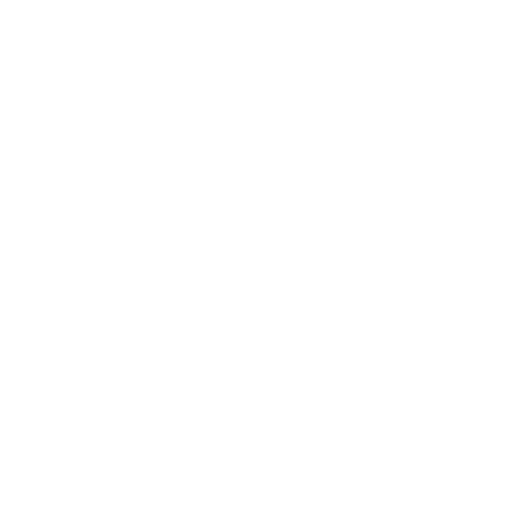
t = 0.00 s
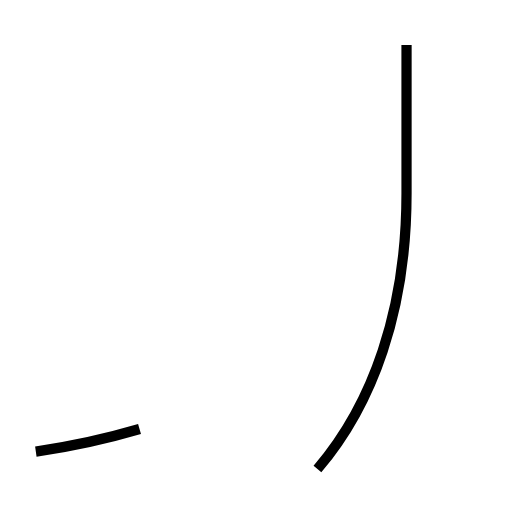
t = 1.61 s
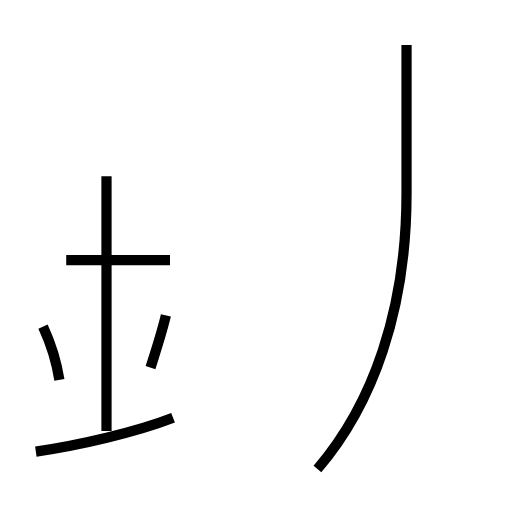
t = 3.09 s
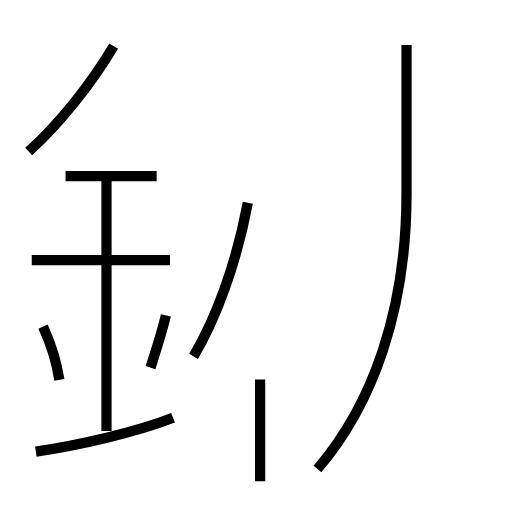
t = 4.63 s
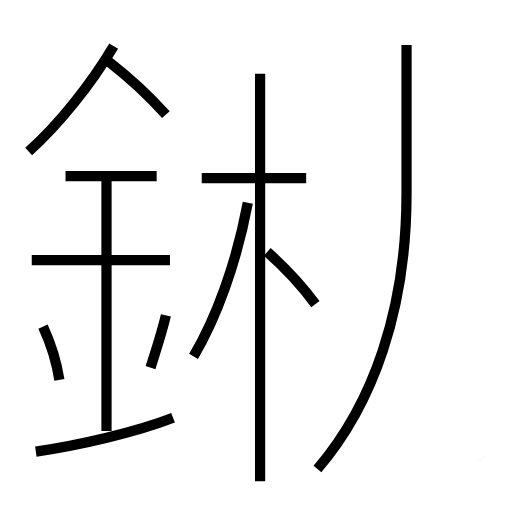
t = 6.27 s
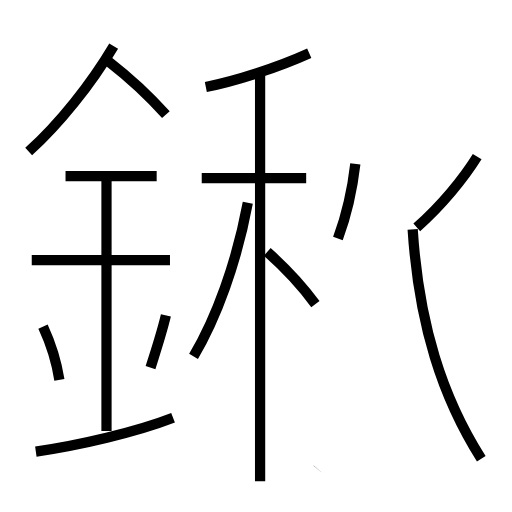
t = 7.80 s

The animated SVG that drew these frames (rendered in a browser with its animation timeline set to each time). Animation: 17 SMIL elements (animate=17); one cycle of 7.80 s.

<?xml version='1.0' encoding='utf-8'?>
<svg viewBox="0.0 -6.0 50.0 50.0" version="1.1" xmlns="http://www.w3.org/2000/svg"><rect x="-1000" y="-1000" width="2000" height="2000" stroke="white" fill="white" /><g style="fill:none;stroke:#000000;stroke-width:1"><path d="M 31.0 1.8 C 36.4 -4.5 39.7 -13.7 39.7 -25.1 L 39.7 -39.6 " transform="translate(0.0 38.0)" stroke-dasharray="43.36868485812159" stroke-dashoffset="43.36868485812159"><animate attributeName="stroke-dashoffset" from="43.36868485812159" to="0" dur="1.3010605457436477s" begin="0s; anim_end.end" fill="freeze" id="anim0" /></path><path d="M 3.5 0.1 C 7.7 -0.5 13.3 -1.8 16.9 -3.2 " transform="translate(0.0 38.0)" stroke-dasharray="13.824814234037424" stroke-dashoffset="13.824814234037424"><animate attributeName="stroke-dashoffset" from="13.824814234037424" to="0" dur="0.4147444270211227s" begin="anim0.end" fill="freeze" id="anim1" /></path><path d="M 5.8 -6.9 C 5.5 -8.8 4.8 -10.8 4.2 -12.1 " transform="translate(0.0 38.0)" stroke-dasharray="5.4560103813849254" stroke-dashoffset="5.4560103813849254"><animate attributeName="stroke-dashoffset" from="5.4560103813849254" to="0" dur="0.16368031144154777s" begin="anim1.end" fill="freeze" id="anim2" /></path><path d="M 10.4 -1.9 L 10.4 -26.8 " transform="translate(0.0 38.0)" stroke-dasharray="24.900000000000002" stroke-dashoffset="24.900000000000002"><animate attributeName="stroke-dashoffset" from="24.900000000000002" to="0" dur="0.747s" begin="anim2.end" fill="freeze" id="anim3" /></path><path d="M 14.7 -8.1 C 15.2 -9.7 15.8 -11.5 16.2 -13.2 " transform="translate(0.0 38.0)" stroke-dasharray="5.317302989036603" stroke-dashoffset="5.317302989036603"><animate attributeName="stroke-dashoffset" from="5.317302989036603" to="0" dur="0.15951908967109807s" begin="anim3.end" fill="freeze" id="anim4" /></path><path d="M 16.6 -18.6 L 3.1 -18.6 " transform="translate(0.0 38.0)" stroke-dasharray="13.500000000000002" stroke-dashoffset="13.500000000000002"><animate attributeName="stroke-dashoffset" from="13.500000000000002" to="0" dur="0.405s" begin="anim4.end" fill="freeze" id="anim5" /></path><path d="M 18.9 -9.2 C 21.1 -12.9 23.1 -18.3 24.2 -24.2 " transform="translate(0.0 38.0)" stroke-dasharray="15.984479155666303" stroke-dashoffset="15.984479155666303"><animate attributeName="stroke-dashoffset" from="15.984479155666303" to="0" dur="0.4795343746699891s" begin="anim5.end" fill="freeze" id="anim6" /></path><path d="M 15.3 -26.8 L 6.4 -26.8 " transform="translate(0.0 38.0)" stroke-dasharray="8.9" stroke-dashoffset="8.9"><animate attributeName="stroke-dashoffset" from="8.9" to="0" dur="0.267s" begin="anim6.end" fill="freeze" id="anim7" /></path><path d="M 2.8 -29.2 C 5.8 -31.9 8.9 -35.8 11.1 -39.5 " transform="translate(0.0 38.0)" stroke-dasharray="13.273465904889909" stroke-dashoffset="13.273465904889909"><animate attributeName="stroke-dashoffset" from="13.273465904889909" to="0" dur="0.39820397714669725s" begin="anim7.end" fill="freeze" id="anim8" /></path><path d="M 25.4 3.0 L 25.4 -36.8 " transform="translate(0.0 38.0)" stroke-dasharray="39.8" stroke-dashoffset="39.8"><animate attributeName="stroke-dashoffset" from="39.8" to="0" dur="1.194s" begin="anim8.end" fill="freeze" id="anim9" /></path><path d="M 30.8 -14.3 C 29.7 -15.8 27.9 -17.8 26.1 -19.4 " transform="translate(0.0 38.0)" stroke-dasharray="6.946635982705339" stroke-dashoffset="6.946635982705339"><animate attributeName="stroke-dashoffset" from="6.946635982705339" to="0" dur="0.20839907948116015s" begin="anim9.end" fill="freeze" id="anim10" /></path><path d="M 16.2 -32.8 C 14.6 -34.6 12.4 -36.6 10.6 -38.0 " transform="translate(0.0 38.0)" stroke-dasharray="7.651359867560689" stroke-dashoffset="7.651359867560689"><animate attributeName="stroke-dashoffset" from="7.651359867560689" to="0" dur="0.22954079602682068s" begin="anim10.end" fill="freeze" id="anim11" /></path><path d="M 29.9 -26.6 L 19.7 -26.6 " transform="translate(0.0 38.0)" stroke-dasharray="10.2" stroke-dashoffset="10.2"><animate attributeName="stroke-dashoffset" from="10.2" to="0" dur="0.306s" begin="anim11.end" fill="freeze" id="anim12" /></path><path d="M 47.0 0.8 C 43.2 -5.2 40.9 -12.3 40.3 -21.6 " transform="translate(0.0 38.0)" stroke-dasharray="23.636123932794096" stroke-dashoffset="23.636123932794096"><animate attributeName="stroke-dashoffset" from="23.636123932794096" to="0" dur="0.7090837179838229s" begin="anim12.end" fill="freeze" id="anim13" /></path><path d="M 33.0 -20.7 C 33.7 -22.6 34.4 -25.4 34.7 -28.0 " transform="translate(0.0 38.0)" stroke-dasharray="7.51091547956349" stroke-dashoffset="7.51091547956349"><animate attributeName="stroke-dashoffset" from="7.51091547956349" to="0" dur="0.22532746438690468s" begin="anim13.end" fill="freeze" id="anim14" /></path><path d="M 20.1 -35.5 C 23.1 -36.1 27.1 -37.4 30.2 -38.8 " transform="translate(0.0 38.0)" stroke-dasharray="10.644965785210275" stroke-dashoffset="10.644965785210275"><animate attributeName="stroke-dashoffset" from="10.644965785210275" to="0" dur="0.3193489735563082s" begin="anim14.end" fill="freeze" id="anim15" /></path><path d="M 40.7 -21.8 C 43.1 -23.9 45.3 -26.6 46.6 -28.7" transform="translate(0.0 38.0)" stroke-dasharray="9.10839247082199" stroke-dashoffset="9.10839247082199"><animate attributeName="stroke-dashoffset" from="9.10839247082199" to="0" dur="0.2732517741246597s" begin="anim15.end" fill="freeze" id="anim_end" /></path></g></svg>
